Dataset: datasets_split (GitHub, Tanishq2838/OdTect). Classes: normal, oral cancer, benign lesions, lichen planus.

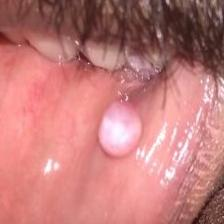
Label: benign lesions

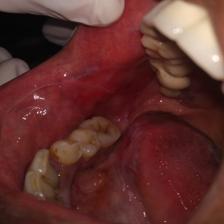
Label: oral cancer

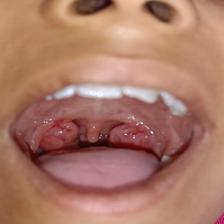
Label: normal

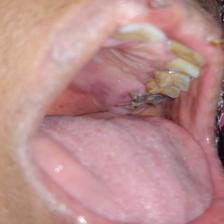
Label: benign lesions

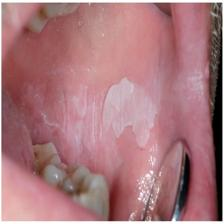
Label: oral cancer

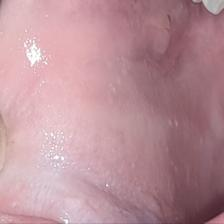
Label: normal
